Labelled photos from "data", an image-classification folder in taiyou-sun/SEM-study. The possible labels are: anomaly, normal.

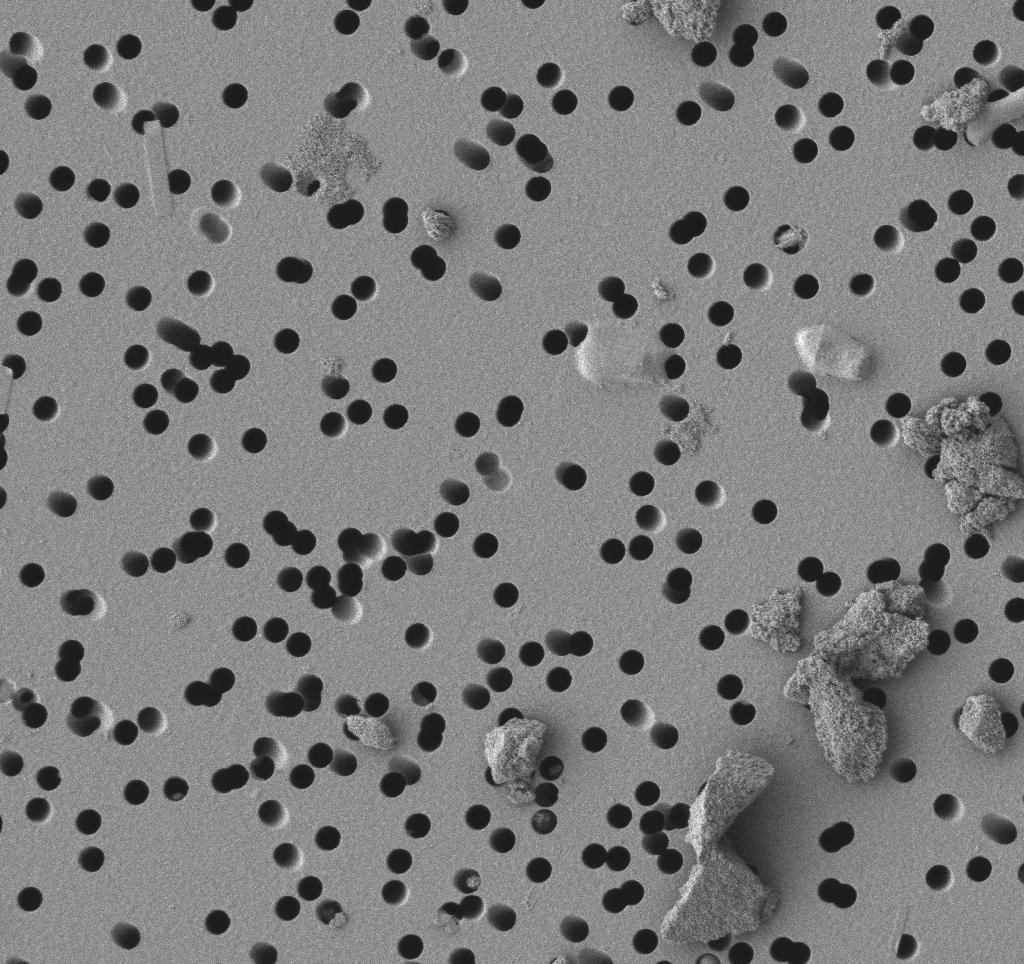
Label: anomaly

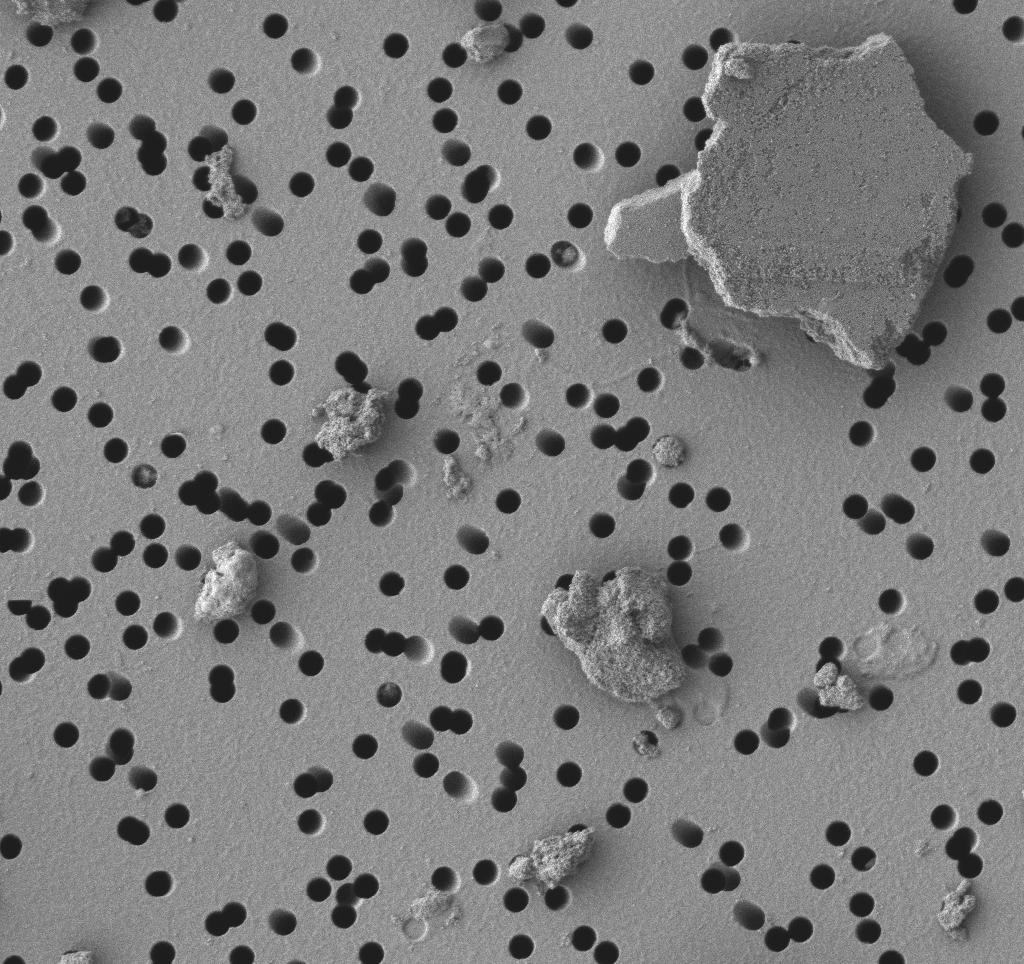
Label: anomaly

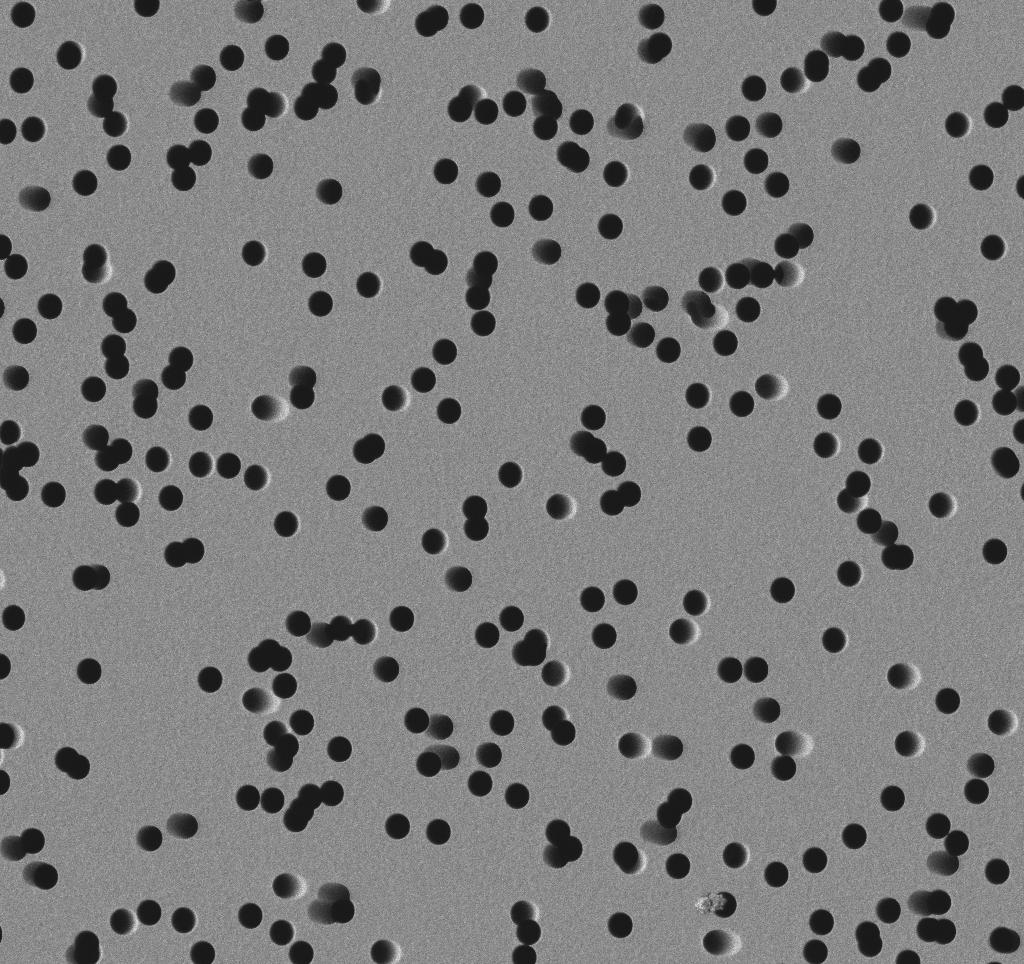
Label: normal

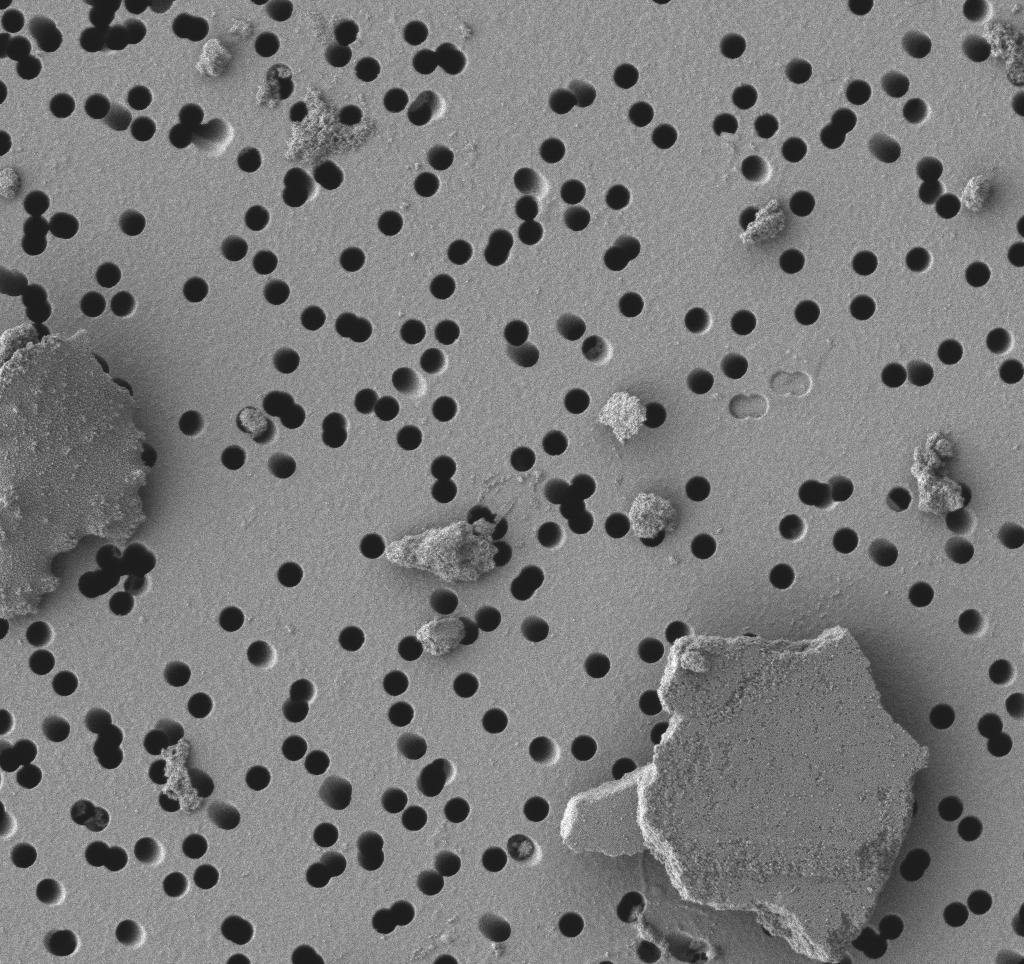
Label: anomaly

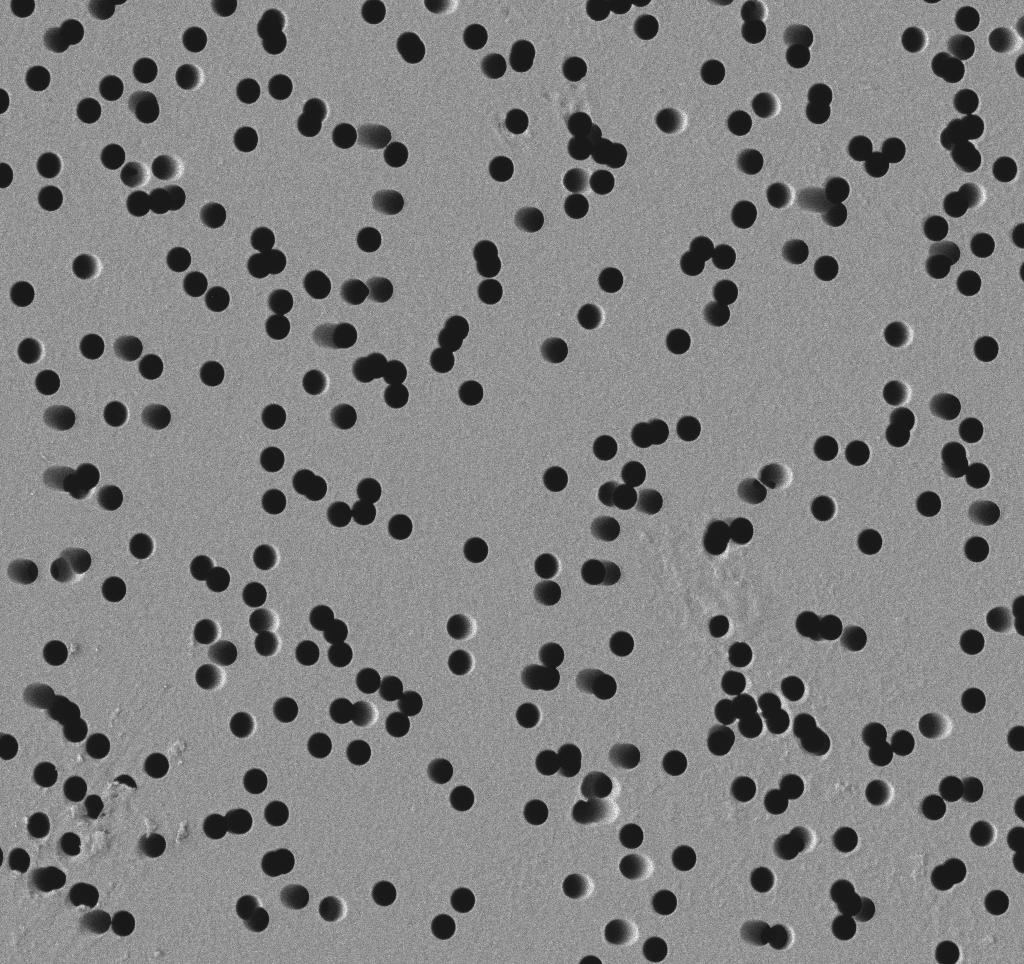
Label: normal

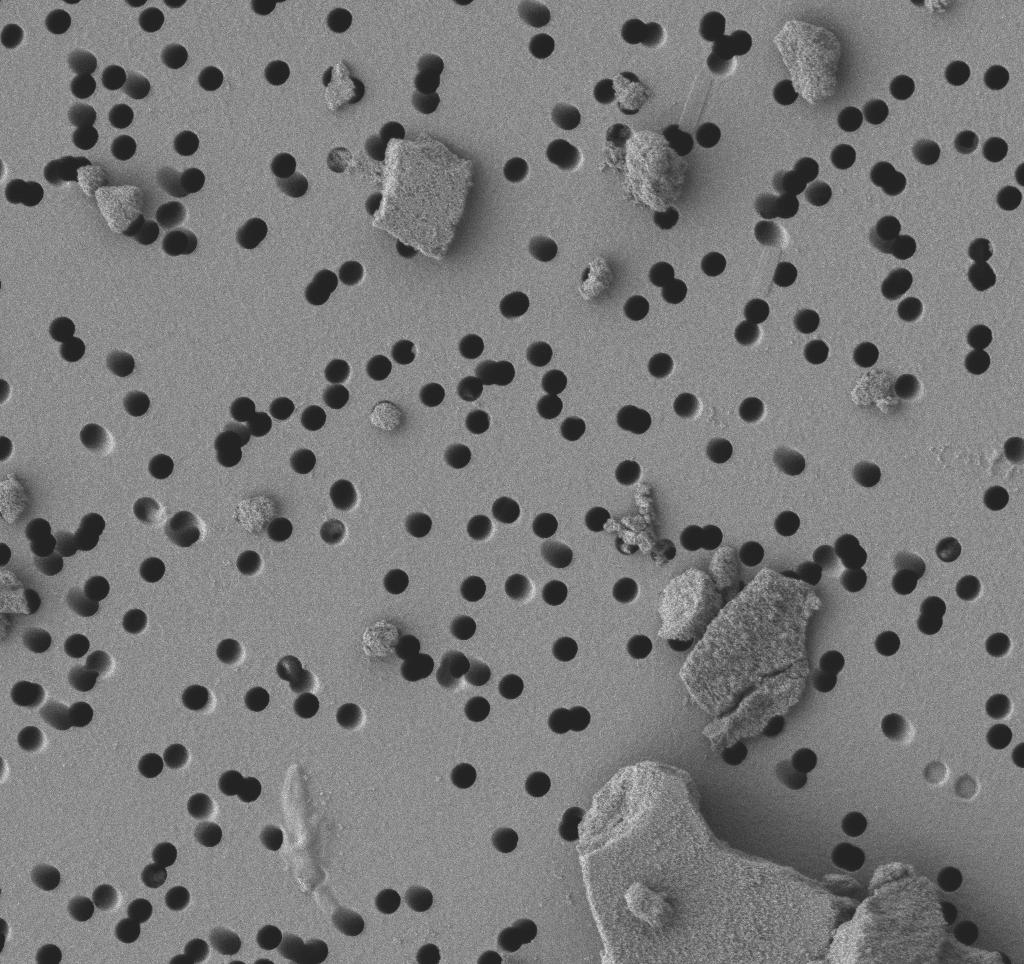
Label: anomaly
